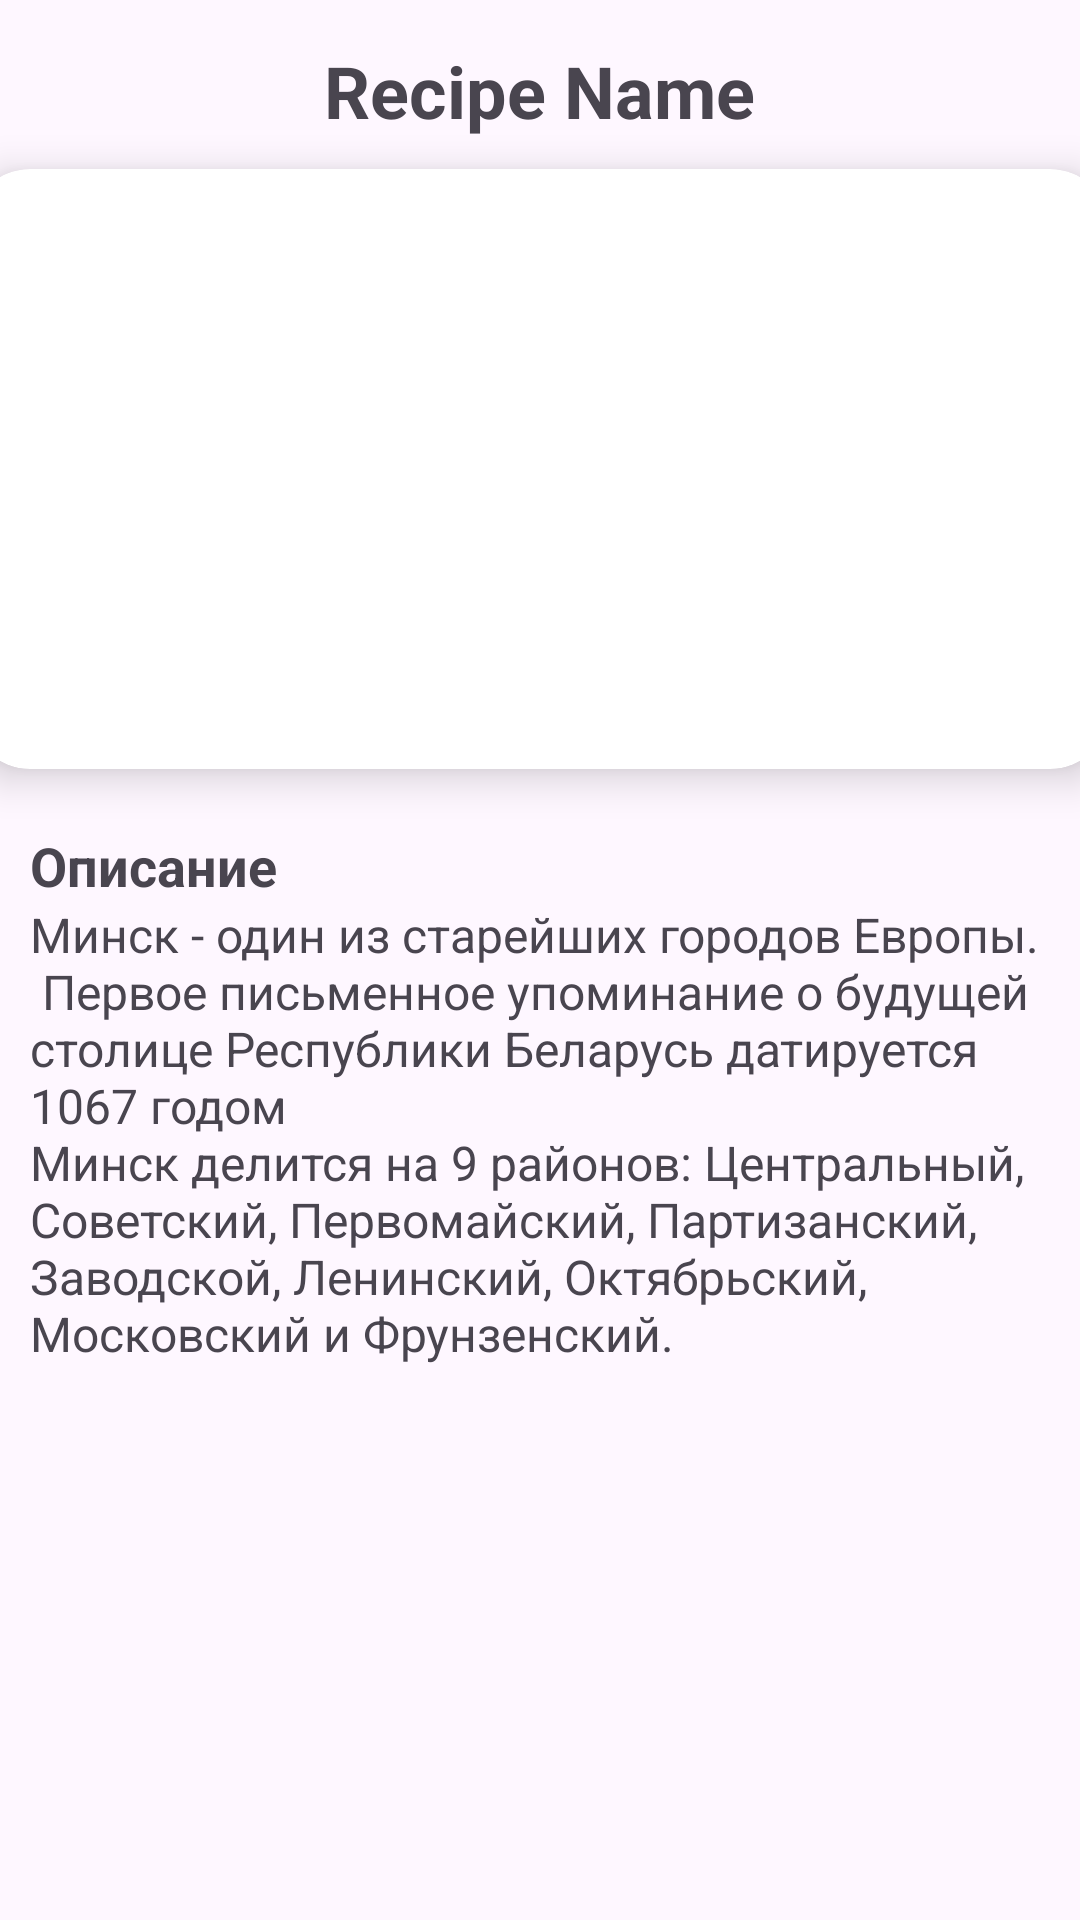

The Android layout XML behind this screen, and the referenced resources:
<!-- AndroidManifest.xml: application theme Theme.CityPOMSJava -->
<!-- res/layout/fragment_detailed.xml -->
<?xml version="1.0" encoding="utf-8"?>
<LinearLayout
    xmlns:android="http://schemas.android.com/apk/res/android"
    xmlns:app="http://schemas.android.com/apk/res-auto"
    xmlns:tools="http://schemas.android.com/tools"
    android:layout_width="match_parent"
    android:layout_height="match_parent"
    android:orientation="vertical"
    tools:context=".DetailedFragment">

    <TextView
        android:layout_width="wrap_content"
        android:layout_height="wrap_content"
        android:id="@+id/detailName"
        android:layout_marginTop="14dp"
        android:text="Recipe Name"
        android:textSize="24sp"

        android:textStyle="bold"
        android:layout_gravity="center"/>

    <androidx.cardview.widget.CardView
        android:layout_width="380dp"
        android:layout_height="200dp"
        android:id="@+id/cardImage"
        android:layout_marginTop="10dp"
        android:layout_gravity="center"
        app:cardCornerRadius="20dp"
        app:cardElevation="8dp">

        <ImageView
            android:layout_width="380dp"
            android:layout_height="200dp"
            android:id="@+id/detailImage"
            android:layout_marginTop="10dp"
            android:layout_gravity="center"
            android:src="@drawable/minsk"
            android:scaleType="centerCrop"/>

    </androidx.cardview.widget.CardView>





    <TextView
        android:layout_width="wrap_content"
        android:layout_height="wrap_content"
        android:text="Описание"
      
        android:textStyle="bold"
        android:layout_marginStart="10dp"
        android:layout_marginTop="20dp"
        android:textSize="18sp"/>

    <TextView
        android:id="@+id/detailDesc"
        android:layout_width="match_parent"
        android:layout_height="wrap_content"
        android:text="@string/MinskDesc"
        android:layout_marginStart="10dp"
        android:textSize="16sp"/>

</LinearLayout>
<!-- resources referenced by this layout -->
<resources>
  <string name="MinskDesc">Минск - один из старейших городов Европы.
          \n Первое письменное упоминание о будущей столице Республики Беларусь датируется 1067 годом
      \nМинск делится на 9 районов: Центральный, Советский, Первомайский, Партизанский, Заводской, Ленинский, Октябрьский, Московский и Фрунзенский.</string>
  <style name="Theme.CityPOMSJava" parent="Base.Theme.CityPOMSJava" />
  <style name="Base.Theme.CityPOMSJava" parent="Theme.Material3.DayNight.NoActionBar">
        <item name="colorPrimary">@color/lavender</item>
          <item name="colorPrimaryVariant">@color/lavender</item>
      </style>
  <color name="lavender">#8692f7</color>
</resources>
